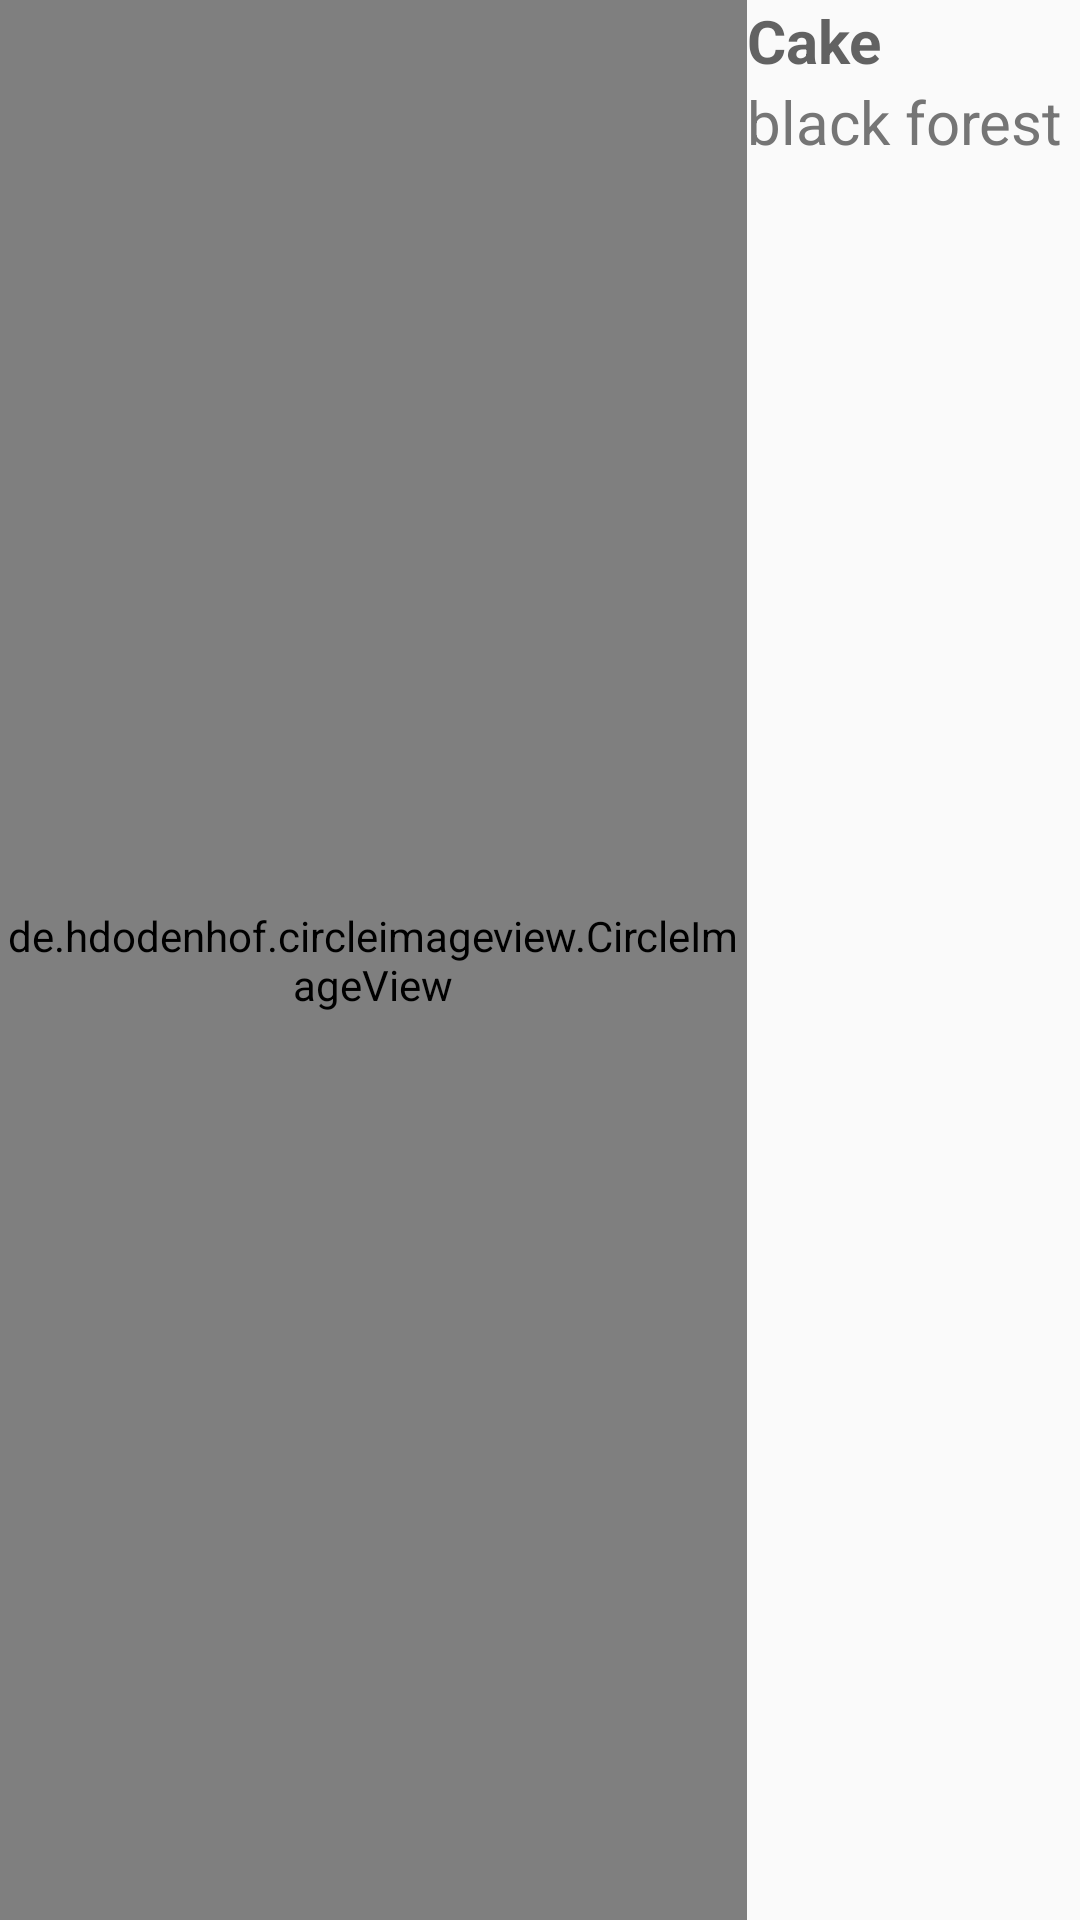

Produce the Android XML layout that renders to this screen, including the resource entries it uses.
<!-- AndroidManifest.xml: application theme AppTheme -->
<!-- res/layout/cart_list_item.xml -->
<?xml version="1.0" encoding="utf-8"?>
<LinearLayout
    xmlns:android="http://schemas.android.com/apk/res/android"
    android:layout_width="match_parent"
    android:layout_height="72dp"
    android:orientation="vertical">
    <LinearLayout
        android:layout_width="match_parent"
        android:layout_height="match_parent"
        android:orientation="horizontal"
        android:weightSum="4">
        <LinearLayout
            android:layout_width="match_parent"
            android:layout_height="match_parent"
            android:layout_weight="1">
            <de.hdodenhof.circleimageview.CircleImageView
            android:id="@+id/iv_icon"
            android:layout_width="match_parent"
            android:layout_weight="1"
            android:src="@drawable/cake"
            android:layout_height="match_parent"/>
        </LinearLayout>
        <LinearLayout
            android:layout_width="match_parent"
            android:layout_height="match_parent"
            android:orientation="vertical"
            android:layout_weight="1">
            <TextView
            android:id="@+id/tv_title"
            android:layout_width="wrap_content"
            android:text="Cake"
            android:fontFamily="sans-serif"
            android:textSize="20sp"
            android:textColor="#B3212121"
            android:textStyle="bold"
            android:layout_height="wrap_content"/>
            <TextView
            android:id="@+id/tv_desc"
            android:layout_width="match_parent"
            android:layout_height="wrap_content"
            android:textColor="#757575"
            android:textSize="20sp"
            android:maxLines="1"
            android:ellipsize="end"
            android:text="black forest"/>
        </LinearLayout>
        <LinearLayout
            android:layout_width="wrap_content"
            android:layout_height="match_parent"
            android:layout_weight="1">
            <TextView
                android:layout_width="wrap_content"
                android:layout_height="wrap_content"
                android:text="jhghgh"/>
        </LinearLayout>
        <LinearLayout
            android:layout_width="wrap_content"
            android:layout_height="match_parent"
            android:layout_weight="1">
            <TextView
                android:layout_width="wrap_content"
                android:layout_height="wrap_content"
                android:text="jhghgh"/>
        </LinearLayout>
    </LinearLayout>
    
        
        
        

        
            
            
            
            
            
        
            
            
            
            
            
            
            
            
                
                
                
                
                
                
                
                
            
                
                
                
                
                
                
                
                

        
        
            
            
            
            
            
            
            
        
            
            
            
            
            
        
            
            
            
            
            
    
    <View
        android:layout_marginTop="@dimen/dp5"
        android:layout_width="match_parent"
        android:layout_height="1dp"
        android:background="#BDBDBD"
        />

</LinearLayout>
<!-- resources referenced by this layout -->
<resources>
  <dimen name="dp10">10dp</dimen>
  <dimen name="dp20">20dp</dimen>
  <dimen name="dp5">5dp</dimen>
  <dimen name="sp20">20sp</dimen>
  <style name="AppTheme" parent="Theme.AppCompat.Light.NoActionBar">
          
          <item name="colorPrimary">@color/colorPrimary</item>
          <item name="colorPrimaryDark">@color/colorPrimaryDark</item>
          <item name="colorAccent">@color/colorAccent</item>
      </style>
  <color name="colorPrimary">#2196F3</color>
  <color name="colorPrimaryDark">#1976D2</color>
  <color name="colorAccent">#FF4081</color>
</resources>
